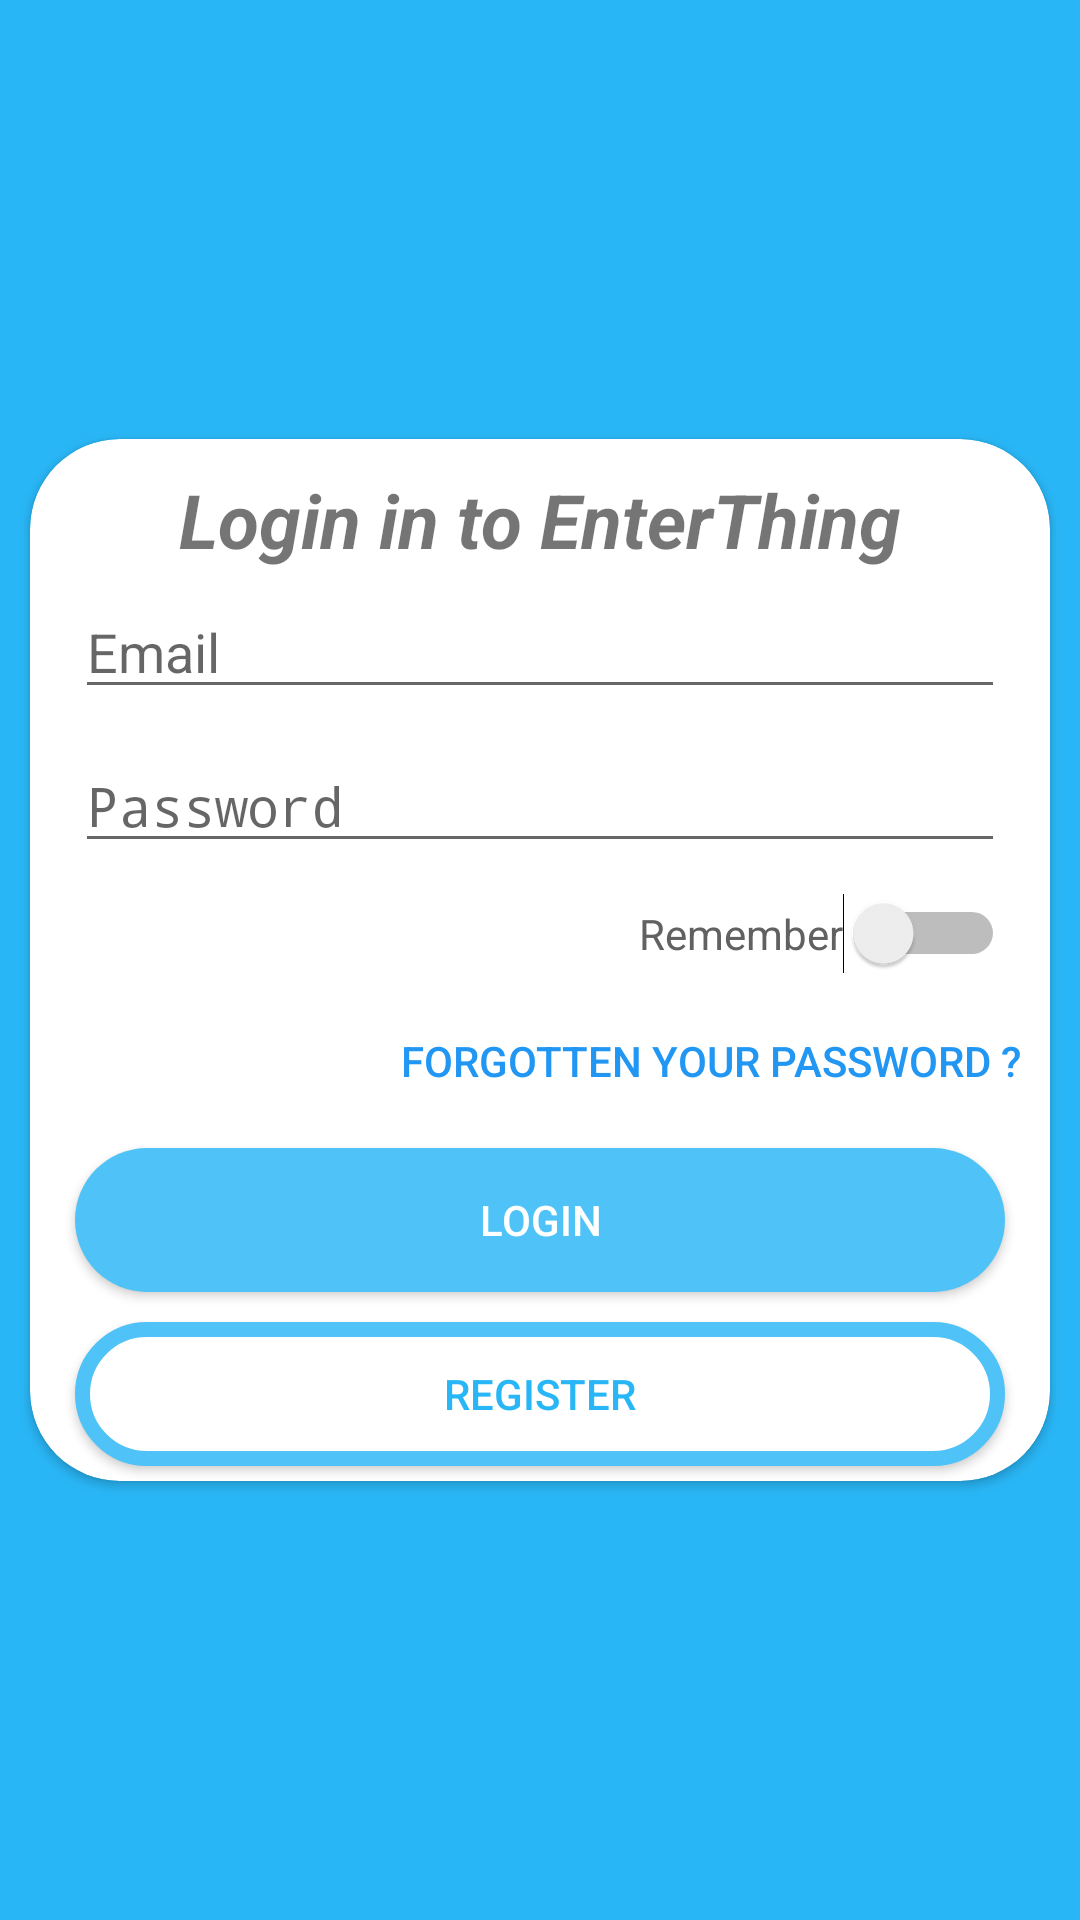

This screen was rendered from an Android layout file. Write that file and the resources it references.
<!-- AndroidManifest.xml: activity theme AppThemeSplash -->
<!-- res/layout/fragment_login.xml -->
<?xml version="1.0" encoding="utf-8"?>
<FrameLayout xmlns:android="http://schemas.android.com/apk/res/android"
    xmlns:app="http://schemas.android.com/apk/res-auto"
    xmlns:tools="http://schemas.android.com/tools"
    android:layout_width="match_parent"
    android:layout_height="match_parent"
    tools:context=".fragment.LoginFragment">

    
   <androidx.constraintlayout.widget.ConstraintLayout
       android:layout_width="match_parent"
       android:layout_height="match_parent">

       <androidx.cardview.widget.CardView
           android:layout_width="match_parent"
           android:layout_height="wrap_content"
           android:layout_marginHorizontal="10dp"
           android:elevation="50dp"
           app:cardCornerRadius="30dp"
           app:layout_constraintBottom_toBottomOf="parent"
           app:layout_constraintEnd_toEndOf="parent"
           app:layout_constraintStart_toStartOf="parent"
           app:layout_constraintTop_toTopOf="parent">

           <LinearLayout
               android:layout_width="match_parent"
               android:layout_height="wrap_content"
               android:layout_marginHorizontal="10dp"
               android:orientation="vertical">

               <TextView
                   android:layout_width="match_parent"
                   android:layout_height="wrap_content"
                   android:layout_marginTop="10dp"
                   android:gravity="center"
                   android:text="@string/tv_title_login"
                   android:textSize="25sp"
                   android:textStyle="bold|italic" />

               <EditText

                   android:id="@+id/et_mail_login"
                   android:layout_width="match_parent"
                   android:layout_height="wrap_content"
                   android:layout_margin="5dp"
                   android:autofillHints=""
                   android:hint="@string/et_mail"
                   android:inputType="textEmailAddress" />

               <EditText
                   android:id="@+id/et_pass_login"
                   android:layout_width="match_parent"
                   android:layout_height="wrap_content"
                   android:layout_margin="5dp"
                   android:autofillHints=""
                   android:hint="@string/et_password"
                   android:inputType="textPassword" />

               <Switch
                   android:id="@+id/btn_remember_login"
                   android:layout_width="wrap_content"
                   android:layout_height="wrap_content"
                   android:layout_gravity="end"
                   android:layout_margin="5dp"
                   android:text="@string/btn_remember"
                   android:textColor="@color/grey_700"
                   tools:ignore="UseSwitchCompatOrMaterialXml" />

               <Button
                   android:id="@+id/btn_forgotten_login"
                   android:layout_width="wrap_content"
                   android:layout_height="wrap_content"
                   android:layout_gravity="end"
                   android:background="@null"
                   android:text="@string/btn_forgotten"
                   android:textColor="@color/blue_500" />

               <Button
                   android:id="@+id/btn_login"
                   android:layout_width="match_parent"
                   android:layout_height="wrap_content"
                   android:layout_margin="5dp"
                   android:background="@drawable/my_desing_button_login"
                   android:text="@string/btn_login"
                   android:textColor="@color/white" />


               <Button
                   android:id="@+id/btn_register"
                   android:layout_width="match_parent"
                   android:layout_height="wrap_content"
                   android:layout_margin="5dp"
                   android:textColor="@color/light_blue_400"
                   android:background="@drawable/my_desing_button_register"
                   android:text="@string/btn_register" />


           </LinearLayout>
       </androidx.cardview.widget.CardView>
   </androidx.constraintlayout.widget.ConstraintLayout>

</FrameLayout>
<!-- resources referenced by this layout -->
<resources>
  <color name="blue_500">#2196F3</color>
  <color name="grey_700">#616161</color>
  <color name="light_blue_400">#29B6F6</color>
  <color name="white">#FFFFFF</color>
  <!-- drawable my_desing_button_login (drawable) -->
  <?xml version="1.0" encoding="utf-8"?>
  <shape xmlns:android="http://schemas.android.com/apk/res/android">
  
  <corners android:radius="50dp"/>
  
      <padding
          android:bottom="10dp"
          android:left="10dp"
          android:right="10dp"
          android:top="10dp" />
  
      <solid android:color="@color/light_blue_300"/>
  
  </shape>
  <!-- drawable my_desing_button_register (drawable) -->
  <?xml version="1.0" encoding="utf-8"?>
  <shape xmlns:android="http://schemas.android.com/apk/res/android">
  
          <solid android:color="@color/white"/>
          <corners android:radius="50dp"/>
          <stroke
              android:width="5dp"
              android:color="@color/light_blue_300"/>
  
  </shape>
  <string name="btn_forgotten">Forgotten your password ?</string>
  <string name="btn_login">Login</string>
  <string name="btn_register">Register</string>
  <string name="btn_remember">Remember</string>
  <string name="et_mail">Email</string>
  <string name="et_password">Password</string>
  <string name="tv_title_login">Login in to EnterThing</string>
  <style name="AppThemeSplash" parent="AppTheme">
          <item name="android:windowBackground">@drawable/my_splash_screen</item>
      </style>
  <color name="light_blue_300">#4FC3F7</color>
  <style name="AppTheme" parent="Theme.AppCompat.Light.NoActionBar">
          
          <item name="colorPrimary">@color/colorPrimary</item>
          <item name="colorPrimaryDark">@color/colorPrimaryDark</item>
          <item name="colorAccent">@color/colorAccent</item>
      </style>
  <!-- drawable my_splash_screen (drawable) -->
  <?xml version="1.0" encoding="utf-8"?>
  <layer-list xmlns:android="http://schemas.android.com/apk/res/android">
      <item android:drawable="@color/light_blue_400" />
      <item>
          <bitmap
              android:gravity="center"
              android:src="@mipmap/logo_enter_thing_xl"/>
      </item>
  </layer-list>
  <color name="colorPrimary">#29B6F6</color>
  <color name="colorPrimaryDark">#0288D1</color>
  <color name="colorAccent">#00ACC1</color>
</resources>
